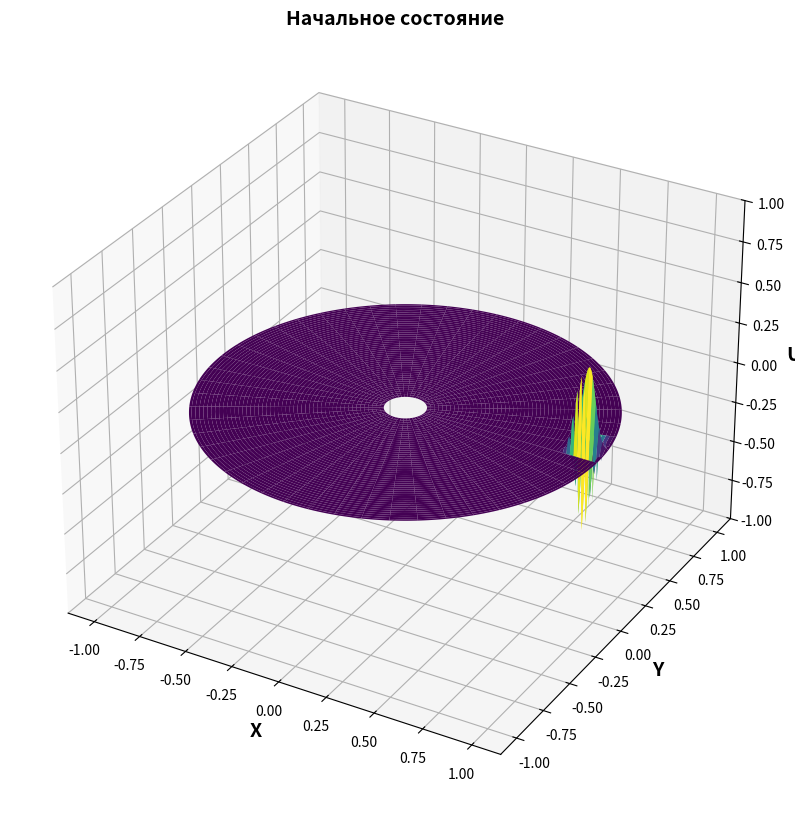
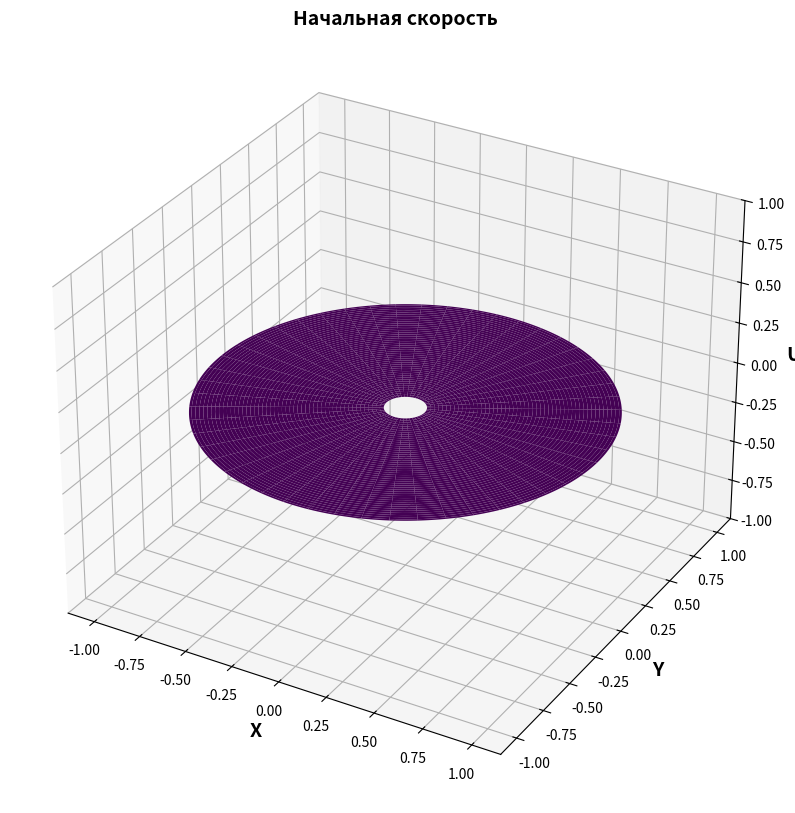

Here is the Python script that generated these plots, in order:
import numpy as np
import matplotlib.pyplot as plt
from matplotlib.animation import FuncAnimation
from mpl_toolkits.mplot3d import Axes3D

# Параметры
# r = 0.0001
# r = 0.035
r = 0.1
# r = 0.8
R = 1.0           # Радиус круга
c = 1.0           # Скорость волны
# Nr = 200           # Число узлов по rad
# Nphi = 300         # Число узлов по φ
Nr = 150           # Число узлов по rad
Nphi = 400         # Число узлов по φ
dr = R / (Nr - 1) # Шаг по rad
dphi = 2 * np.pi / Nphi  # Шаг по φ
dt = 0.99 * min(dr, dphi, r, dphi * r) / (c * np.sqrt(2))  # Шаг по времени (условие Куранта); np.sqrt(3)?
t_curr = 0
t_max = 2.0       # Время моделирования

print(f"frames={int(t_max / dt)}")
print(f'dr = {dr}, dphi = {dphi}, r = {r}, dphi * r = {dphi * r}')
print(f'min(dr, dphi, r, dphi * r) = {min(dr, dphi, r, dphi * r)}')
print(f'dt = {dt}')

offset = +1e-4

# Сетка
rad = np.linspace(r, R, Nr)
phi = np.linspace(0, 2*np.pi, Nphi, endpoint=True)

print(f"phi[0] = {phi[0]}, phi[-1] = {phi[-1]}")

Rad_grid, Phi_grid = np.meshgrid(rad, phi, indexing='ij')

# Инициализация
u_prev = np.zeros((Nr, Nphi))  # u^{n-1}
u_curr = np.zeros((Nr, Nphi))  # u^n

amp = 0.5
expect = 0.8
sigma2 = 0.001

from scipy import special

m = 1 # Bessel order
n = 3 # number of root

alpha_m = special.jn_zeros(m, n) / R 

# Начальные условия (пример: гауссов импульс)
def initial_state(rad, phi):
    # return special.jv(m, alpha_m[-1] * rad) * np.cos(m * phi)
    # return 0.1 * np.exp( - ((rad - 0.9) ** 2) / (2 * 0.001))
    # return 0.5 * np.exp( - ((rad - 0.9) ** 2) / (2 * 0.001)) * np.sin(20 * phi) # подходит (но по идее не решение уравнения из-за начальных условие т.е. не мода)
    # return 0.5 * np.exp( - ((rad - 0.9) ** 2) / (2 * 0.001)) * np.sin(60 * phi) # подходит
    return np.where(phi < 2 * np.pi / 36, 0.5 * np.exp( - ((rad - 0.9) ** 2) / (2 * 0.001)) * np.sin(60 * phi), 0) # волновод
    # return 0.5 * np.exp( - ((rad - 0.9) ** 2) / (2 * 0.001)) * (np.cos(30 * phi) + np.cos(40 * phi) + np.cos(50 * phi)) # подходит
    # return 0.5 * np.cos(60 * phi) * ((rad) >= 0.95) # подходит
    # return 0.5 * np.exp( - ((rad - 0.9) ** 2) / (2 * 0.001)) * np.exp( - ((phi - np.pi) ** 2) / (2 * 0.001))

    # return np.exp(-50*(rad - 0.3)**2) * 0.5 * np.sin(phi)
    # return -np.exp(-50*(rad - 0.3)**2)

    return np.zeros_like(rad)

# Начальные условия (пример: гауссов импульс)
def initial_speed(rad, phi):
    # return -1 * np.exp( - ((rad - 0.9) ** 2) / (2 * 0.001))
    # return 5 * np.exp( - ((rad - 0.9) ** 2) / (2 * 0.001)) * np.cos(30 * phi)
    # return 0.5 * np.exp( - ((rad - 0.9) ** 2) / (2 * 0.001)) * np.exp( - ((phi - np.pi) ** 2) / (2 * 0.001))
    
    # return np.exp(-50*(rad - 0.3)**2) * 0.5 * np.sin(phi)
    # return -np.exp(-50*(rad - 0.3)**2)

    return np.zeros_like(rad)

u_prev = initial_state(Rad_grid, Phi_grid)

# Граничные условия при rad=R и rad=r
u_prev[0, :] = 0.0
u_prev[-1, :] = 0.0

speed = initial_speed(Rad_grid, Phi_grid)

u_curr[:, :] = u_prev[:, :] + speed * dt

X = Rad_grid * np.cos(Phi_grid)
Y = Rad_grid * np.sin(Phi_grid)


# Начальное состояние
fig = plt.figure(figsize=(12, 10))
ax = fig.add_subplot(111, projection='3d')
ax.set_title(f'Начальное состояние', fontsize=14, fontweight="bold")
surface = ax.plot_surface(X, Y, u_prev, cmap='viridis')
ax.set_zlim(-1, 1)

ax.set_xlabel("X", fontsize=14, fontweight="bold")
ax.set_ylabel("Y", fontsize=14, fontweight="bold")
ax.set_zlabel("U", fontsize=14, fontweight="bold")

# Начальная скорость
fig = plt.figure(figsize=(12, 10))
ax = fig.add_subplot(111, projection='3d')
ax.set_title(f'Начальная скорость', fontsize=14, fontweight="bold")
surface = ax.plot_surface(X, Y, speed, cmap='viridis')
ax.set_zlim(-1, 1)

ax.set_xlabel("X", fontsize=14, fontweight="bold")
ax.set_ylabel("Y", fontsize=14, fontweight="bold")
ax.set_zlabel("U", fontsize=14, fontweight="bold")

# Подготовка для анимации
fig = plt.figure(figsize=(12, 10))
ax = fig.add_subplot(111, projection='3d')
# surface = ax.plot_surface(X, Y, u_curr, cmap='viridis')
ax.set_zlim(-1, 1)

d2u_dr2 = np.zeros((Nr, Nphi))
du_dr = np.zeros((Nr, Nphi))
radial = np.zeros((Nr, Nphi))

d2u_dphi2 = np.zeros((Nr, Nphi))
angular = np.zeros((Nr, Nphi))

# Функция обновления кадра
def update(frame):
    global u_prev, u_curr, t_curr
    global d2u_dr2, du_dr, radial
    global d2u_dphi2, angular
    
    u_next = np.zeros((Nr, Nphi))

    # TEST
    
    # Вычисление нового слоя
    for i in range(1, Nr - 1):
        # Радиальная часть
        d2u_dr2[i, :] = (u_curr[i+1, :] - 2*u_curr[i, :] + u_curr[i-1, :]) / dr**2
        du_dr[i, :] = (u_curr[i+1, :] - u_curr[i-1, :]) / (2 * dr)
        radial[i, :] = d2u_dr2[i, :] + du_dr[i, :] / (rad[i])

    for j in range(Nphi):
        # Угловая часть
        j_prev = (j - 1) % Nphi
        j_next = (j + 1) % Nphi

        d2u_dphi2[:, j] = (u_curr[: ,j_next] - 2*u_curr[: ,j] + u_curr[: ,j_prev]) / dphi**2
        angular[:, j] = d2u_dphi2[:, j] / (rad[:]**2)


    # Обновление
    u_next[1:Nr-1, :] = 2*u_curr[1:Nr-1, :] - u_prev[1:Nr-1, :] + (c**2 * dt**2) * (radial[1:Nr-1, :] + angular[1:Nr-1, :])

    
    # Граничные условия при rad=R
    u_next[-1, :] = 0.0
    u_next[0, :] = 0.0

    # Граничные условия при phi=2*pi
    mean = (u_next[:, 0] + u_next[:, -1]) / 2
    u_next[:, 0] = mean
    u_next[:, -1] = mean
    

    # # Обработка центра (rad=0)
    # if Nr > 1:
    #     avg = np.mean(u_next[1, :])
    #     u_next[0, :] = avg  # Усреднение для rad=0
    
    # Обновление временных слоев
    u_prev = u_curr[:, :]
    u_curr = u_next[:, :]
    
    # Обновление графика
    ax.clear()
    # ax.set_title(f't = {frame * dt}')
    ax.set_title(f'текущее время = {round(t_curr, 4)}, dt = {round(dt, 4)}, dr = {round(dr, 4)}, dphi = {round(dphi, 4)}', fontsize=14, fontweight="bold")
    surface = ax.plot_surface(X, Y, u_curr, cmap='viridis')
    ax.set_zlim(-1, 1)

    ax.set_xlabel("X", fontsize=14, fontweight="bold")
    ax.set_ylabel("Y", fontsize=14, fontweight="bold")
    ax.set_zlabel("U", fontsize=14, fontweight="bold")

    t_curr += dt

    return surface

# Создание анимации
ani = FuncAnimation(fig, update, frames=int(t_max/dt), interval=1, blit=False)
plt.show()